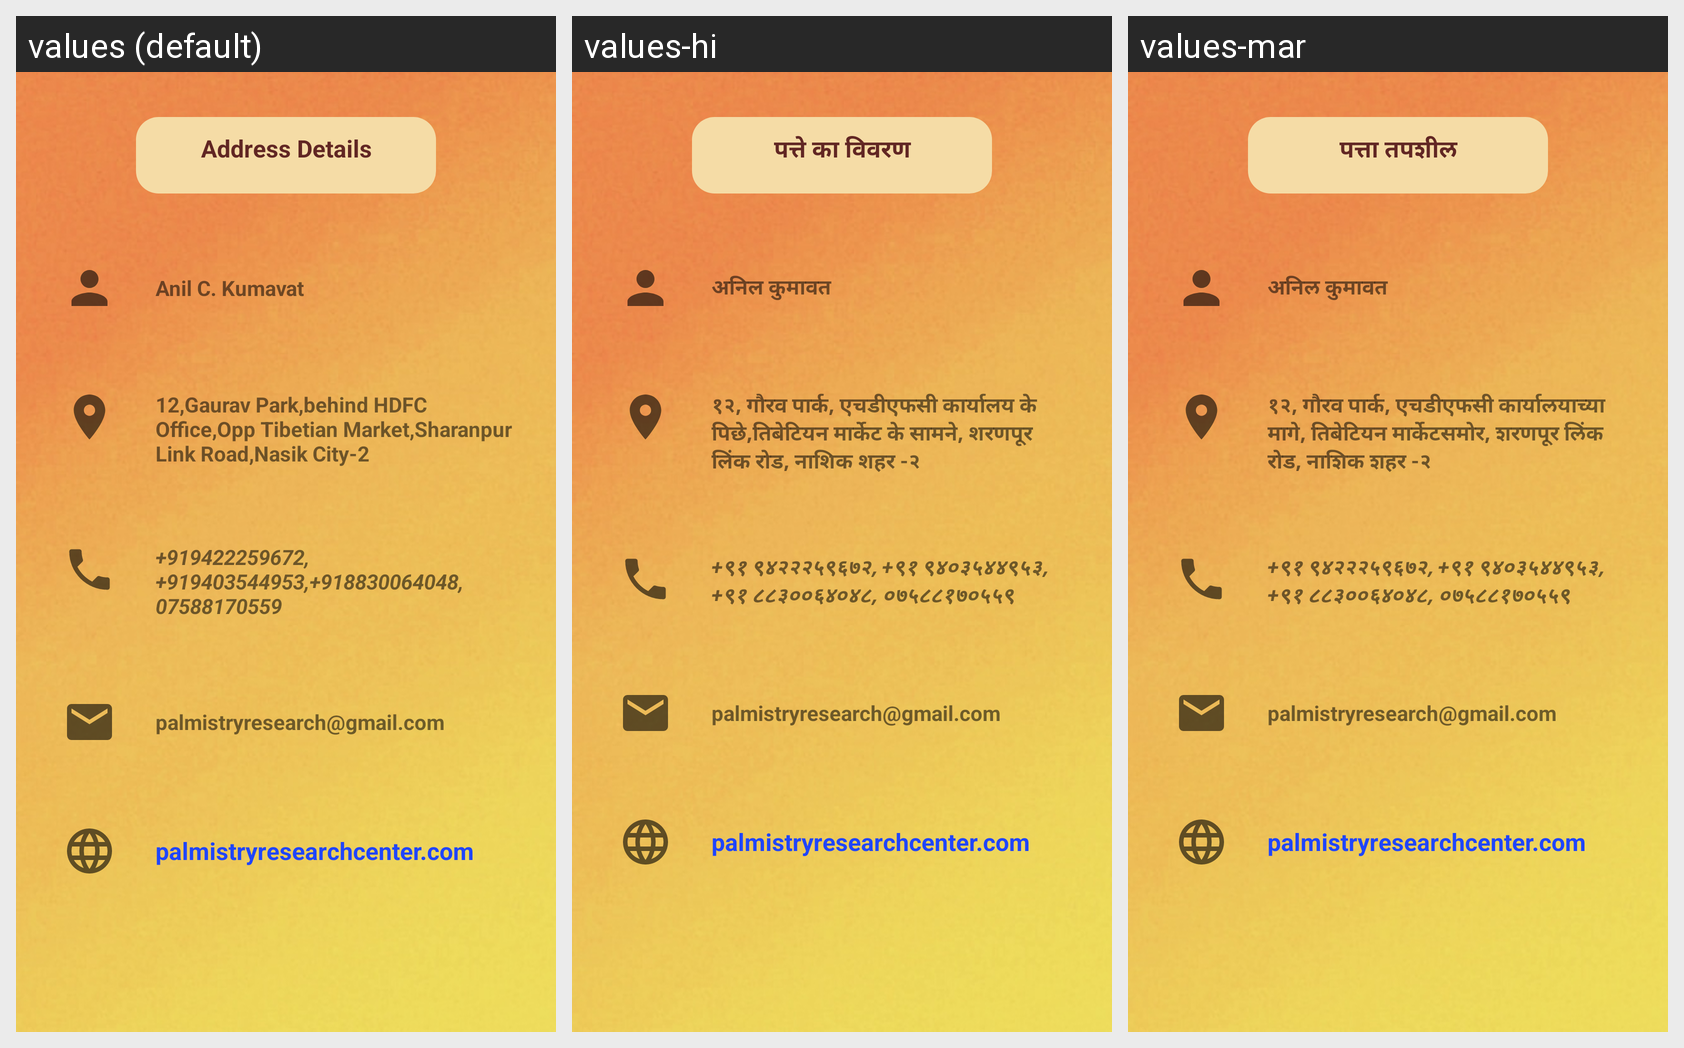

This grid shows one Android layout under several languages. Give, for every string resource on the screen, its name, the default text and each shown locale's text.
Android screen res/layout/fragment_slideshow.xml rendered under 3 locales, left to right: values (default), values-hi, values-mar. Device: Nexus 5 (rendered at 1080×1920; each locale shown at half size, 540×960, under a caption strip naming it); theme AppTheme.
Strings drawn on this screen, with the default value and each locale's value (text and hints the layout hard-codes, and strings that could not be matched under every locale, appear in the picture but are not listed):

title_add_details
  values: Address Details
  values-hi: पत्ते का विवरण
  values-mar: पत्ता तपशील

title_add_name
  values: Anil C. Kumavat
  values-hi: अनिल कुमावत
  values-mar: अनिल कुमावत

title_add_address
  values: 12,Gaurav Park,behind HDFC Office,Opp Tibetian Market,Sharanpur Link Road,Nasik City-2
  values-hi: १२, गौरव पार्क, एचडीएफसी कार्यालय के पिछे,तिबेटियन मार्केट के सामने, शरणपूर लिंक रोड, नाशिक शहर -२
  values-mar: १२, गौरव पार्क, एचडीएफसी कार्यालयाच्या मागे, तिबेटियन मार्केटसमोर, शरणपूर लिंक रोड, नाशिक शहर -२

title_add_mobno
  values: +919422259672, +919403544953,+918830064048, 07588170559
  values-hi: +९१ ९४२२२५९६७२, +९१ ९४०३५४४९५३, +९१ ८८३००६४०४८, ०७५८८१७०५५९
  values-mar: +९१ ९४२२२५९६७२, +९१ ९४०३५४४९५३, +९१ ८८३००६४०४८, ०७५८८१७०५५९

title_add_email
  values: palmistryresearch@gmail.com
  values-hi: palmistryresearch@gmail.com
  values-mar: palmistryresearch@gmail.com

title_add_website
  values: palmistryresearchcenter.com
  values-hi: palmistryresearchcenter.com
  values-mar: palmistryresearchcenter.com
